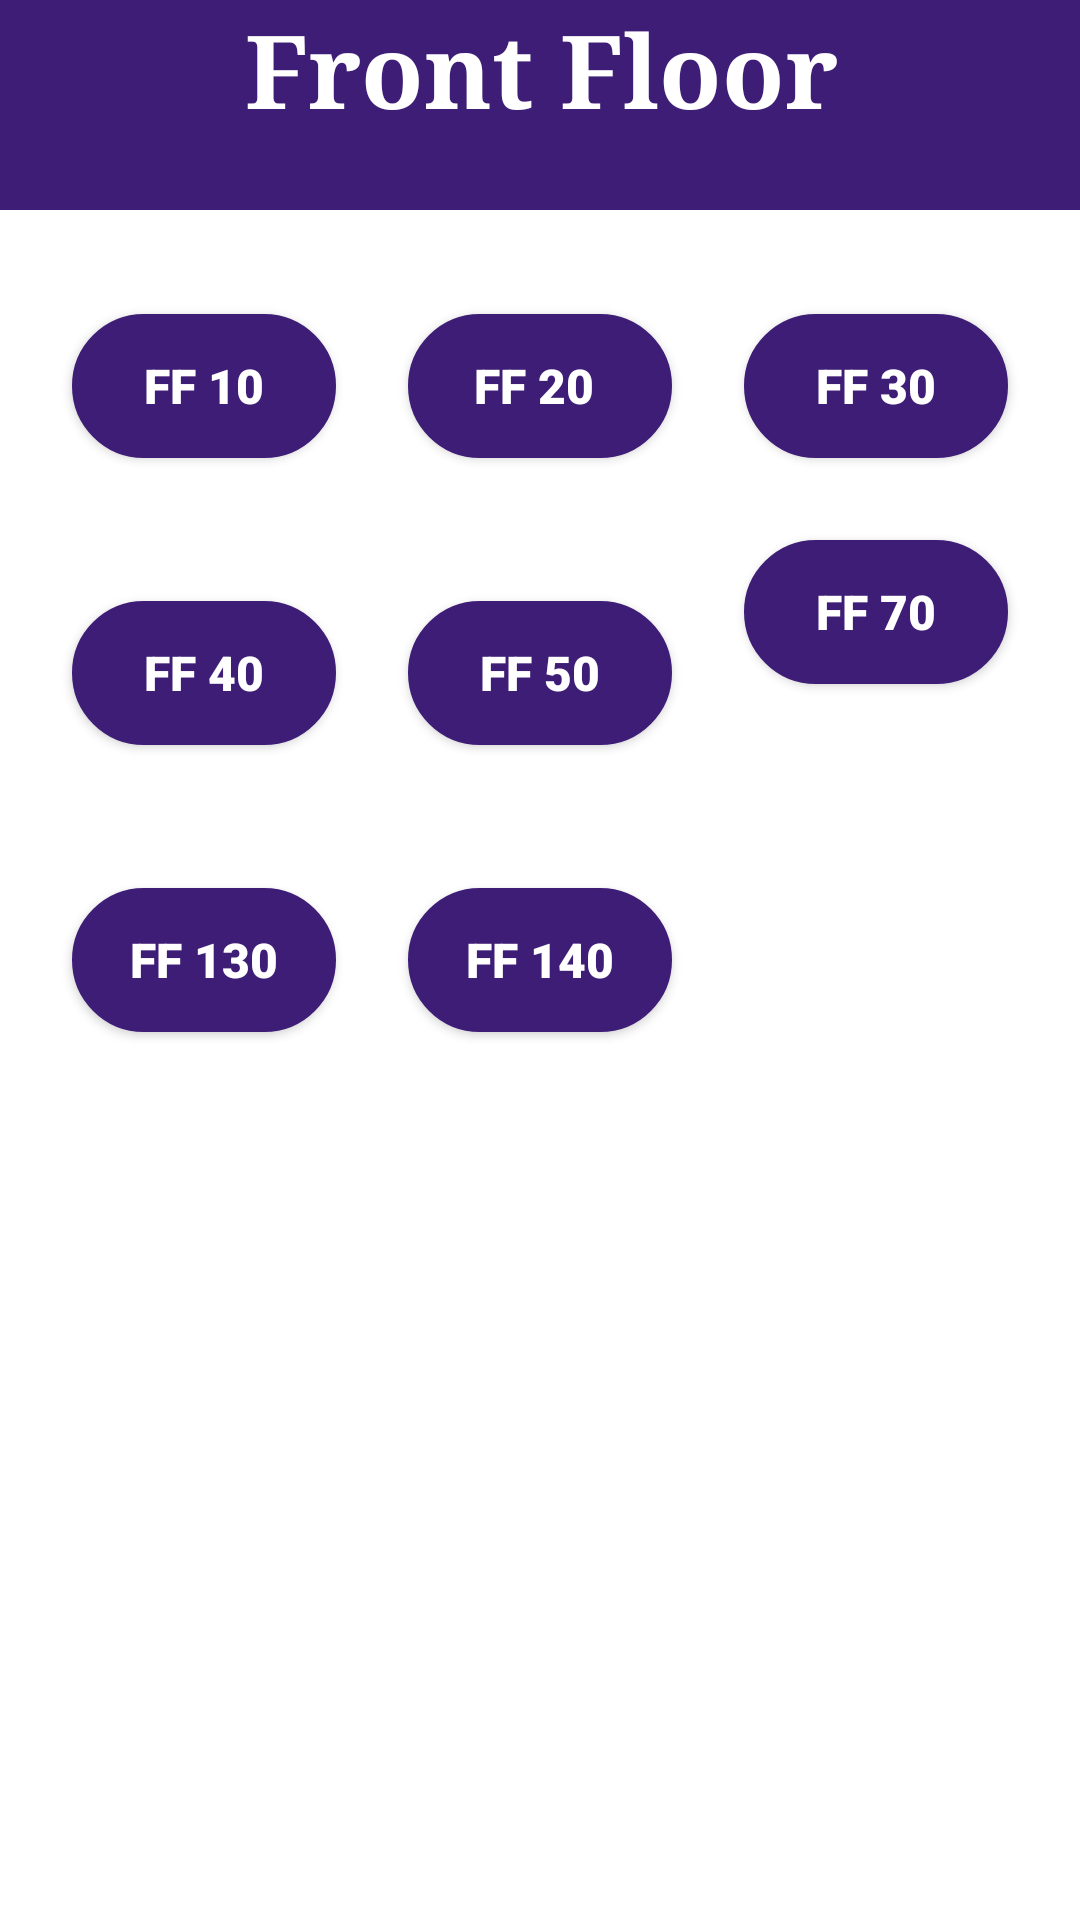

This screen was rendered from an Android layout file. Write that file and the resources it references.
<!-- AndroidManifest.xml: application theme Theme.AndOn -->
<!-- res/layout/activity_ffn.xml -->
<?xml version="1.0" encoding="utf-8"?>
<androidx.constraintlayout.widget.ConstraintLayout xmlns:android="http://schemas.android.com/apk/res/android"
    xmlns:app="http://schemas.android.com/apk/res-auto"
    xmlns:tools="http://schemas.android.com/tools"
    android:id="@+id/main"
    android:layout_width="match_parent"
    android:layout_height="match_parent"
    android:background="@color/white"
    tools:context=".activity_FFN">

    <FrameLayout
        android:id="@+id/frameLayout"
        android:layout_width="418dp"
        android:layout_height="70dp"
        app:layout_constraintEnd_toEndOf="parent"
        app:layout_constraintStart_toStartOf="parent"
        app:layout_constraintTop_toTopOf="parent">

        <TextView
            android:id="@+id/textView"
            android:layout_width="match_parent"
            android:layout_height="match_parent"
            android:background="@color/purple"
            android:fontFamily="serif"
            android:text="Front Floor"
            android:textAlignment="center"
            android:textColor="@color/white"
            android:textSize="34sp"
            android:textStyle="bold" />
    </FrameLayout>

    <Button
        android:id="@+id/FF70"
        android:layout_width="wrap_content"
        android:layout_height="wrap_content"
        android:layout_marginBottom="385dp"
        android:text="FF 70"
        app:layout_constraintBottom_toBottomOf="parent"
        app:layout_constraintEnd_toEndOf="parent"
        app:layout_constraintHorizontal_bias="0.5"
        app:layout_constraintStart_toEndOf="@+id/FF50"
        app:layout_constraintTop_toBottomOf="@+id/FF30" />

    <Button
        android:id="@+id/FF130"
        android:layout_width="wrap_content"
        android:layout_height="wrap_content"
        android:text="FF 130"
        app:layout_constraintBottom_toBottomOf="parent"
        app:layout_constraintEnd_toStartOf="@+id/FF140"
        app:layout_constraintStart_toStartOf="parent"
        app:layout_constraintTop_toTopOf="parent"
        app:layout_constraintVertical_bias="0.5" />

    <Button
        android:id="@+id/FF140"
        android:layout_width="wrap_content"
        android:layout_height="wrap_content"
        android:text="FF 140"
        app:layout_constraintBottom_toBottomOf="parent"
        app:layout_constraintEnd_toEndOf="parent"
        app:layout_constraintHorizontal_bias="0.5"
        app:layout_constraintStart_toEndOf="@+id/FF130"
        app:layout_constraintStart_toStartOf="parent"
        app:layout_constraintTop_toTopOf="parent"
        app:layout_constraintVertical_bias="0.5" />

    <Button
        android:id="@+id/FF10"
        android:layout_width="wrap_content"
        android:layout_height="wrap_content"
        android:text="FF 10"
        app:layout_constraintBottom_toBottomOf="parent"
        app:layout_constraintEnd_toStartOf="@+id/FF20"
        app:layout_constraintHorizontal_bias="0.5"
        app:layout_constraintStart_toStartOf="parent"
        app:layout_constraintTop_toTopOf="parent"
        app:layout_constraintVertical_bias="0.177" />

    <Button
        android:id="@+id/FF20"
        android:layout_width="wrap_content"
        android:layout_height="wrap_content"
        android:text="FF 20 "
        app:layout_constraintBottom_toBottomOf="parent"
        app:layout_constraintEnd_toStartOf="@+id/FF30"
        app:layout_constraintHorizontal_bias="0.5"
        app:layout_constraintStart_toEndOf="@+id/FF10"
        app:layout_constraintTop_toTopOf="parent"
        app:layout_constraintVertical_bias="0.177" />

    <Button
        android:id="@+id/FF30"
        android:layout_width="wrap_content"
        android:layout_height="wrap_content"
        android:text="FF 30"
        app:layout_constraintBottom_toBottomOf="parent"
        app:layout_constraintEnd_toEndOf="parent"
        app:layout_constraintHorizontal_bias="0.5"
        app:layout_constraintStart_toEndOf="@+id/FF20"
        app:layout_constraintTop_toTopOf="parent"
        app:layout_constraintVertical_bias="0.177" />

    <Button
        android:id="@+id/FF40"
        android:layout_width="wrap_content"
        android:layout_height="wrap_content"
        android:text="FF 40"
        app:layout_constraintBottom_toTopOf="@+id/FF130"
        app:layout_constraintEnd_toStartOf="@+id/FF50"
        app:layout_constraintHorizontal_bias="0.5"
        app:layout_constraintStart_toStartOf="parent"
        app:layout_constraintTop_toBottomOf="@+id/FF10" />

    <Button
        android:id="@+id/FF50"
        android:layout_width="wrap_content"
        android:layout_height="wrap_content"
        android:text="FF 50"
        app:layout_constraintBottom_toTopOf="@+id/FF140"
        app:layout_constraintEnd_toStartOf="@+id/FF70"
        app:layout_constraintHorizontal_bias="0.5"
        app:layout_constraintStart_toEndOf="@+id/FF40"
        app:layout_constraintTop_toBottomOf="@+id/FF20" />


</androidx.constraintlayout.widget.ConstraintLayout>
<!-- resources referenced by this layout -->
<resources>
  <color name="purple">#3d1d76</color>
  <color name="white">#FFFFFFFF</color>
  <style name="Theme.AndOn" parent="Base.Theme.AndOn">
          
          <item name="android:navigationBarColor">@android:color/transparent</item>
          <item name="android:statusBarColor">@android:color/transparent</item>
          <item name="android:windowLightStatusBar">?attr/isLightTheme</item>
      </style>
  <style name="Base.Theme.AndOn" parent="Theme.AppCompat.Light.DarkActionBar">
          
          <item name="buttonStyle">@style/button_station</item>
           <item name="colorPrimary">@color/white</item>
      </style>
  <style name="button_station" parent="Widget.AppCompat.Button">
          <item name="android:layout_width">wrap_content</item>
          <item name="android:layout_height">wrap_content</item>
          <item name="android:background">@drawable/btnstation</item>
          <item name="android:fontFamily">sans-serif-black</item>
          <item name="elevation">30dp</item>
          <item name="android:textColor">@color/white</item>
          <item name="android:padding">2dp</item>
          <item name="android:textAllCaps">false</item>
          <item name="android:textSize">16sp</item>
          <item name="android:shadowRadius">1.0</item>
          <item name="android:textStyle">bold</item>
          <item name="android:visibility">visible</item>
      </style>
  <!-- drawable btnstation (drawable) -->
  <?xml version="1.0" encoding="utf-8"?>
  <selector xmlns:android="http://schemas.android.com/apk/res/android">
          <item android:state_enabled="true" android:bottom="2dp" android:right="1dp">
              <shape android:shape="rectangle">
                  <solid android:color="@color/purple"/>
                  <stroke android:width="1dp"
                      android:color="@color/purple"/>
                  <corners android:radius="100dp"/>
              </shape>
          </item>
  </selector>
</resources>
